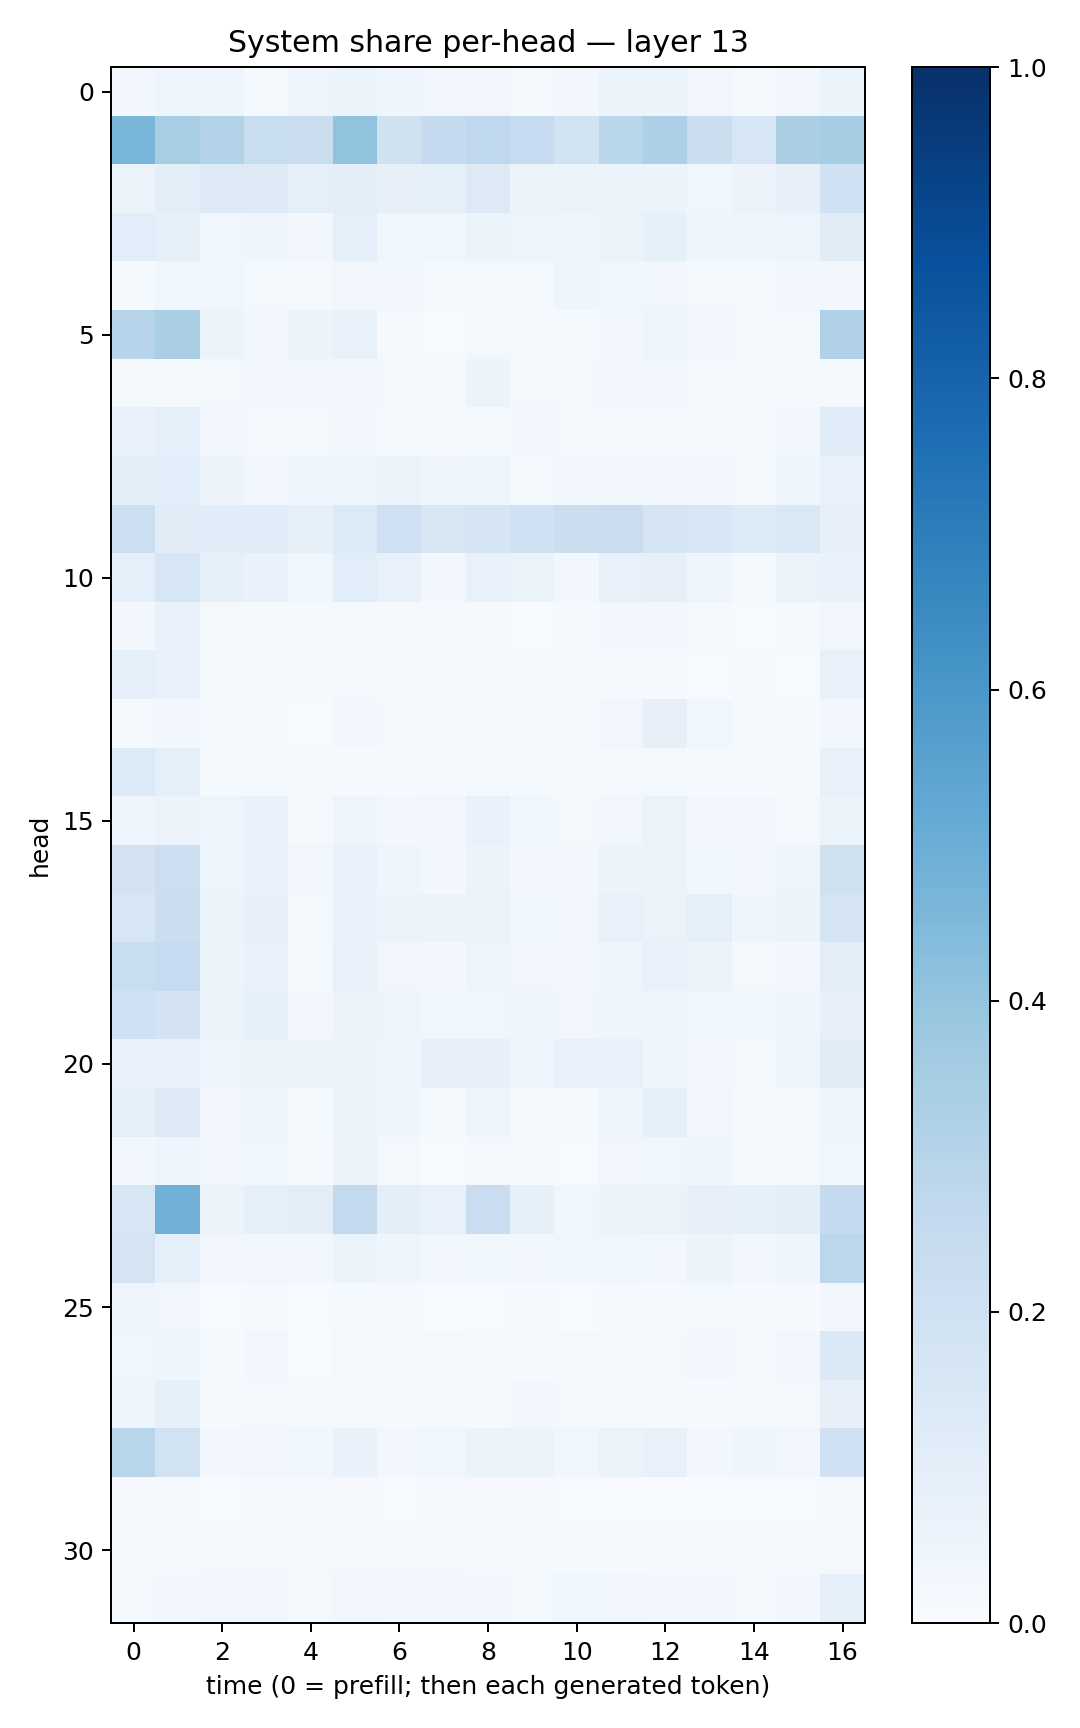

The data file committed next to this chart (first rows):
0.030642103, 0.04763935, 0.04890721, 0.021478135, 0.047533836, 0.053505223, 0.04489261, 0.032563116, 0.03409012, 0.022101616, 0.024621356, 0.05908873, 0.061539236, 0.03258765, 0.019071653, 0.030767502, 0.05465657
0.463, 0.3414, 0.3087, 0.2309, 0.2202, 0.4039, 0.1982, 0.2505, 0.2657, 0.248, 0.1904, 0.2854, 0.3251, 0.2253, 0.16, 0.3392, 0.3534
0.06517, 0.09779, 0.1319, 0.1242, 0.09024, 0.09389, 0.08053, 0.08207, 0.1275, 0.05903, 0.05165, 0.05926, 0.05347, 0.03678, 0.05644, 0.08008, 0.2027
0.1079, 0.08534, 0.03897, 0.04308, 0.02757, 0.08769, 0.03792, 0.03539, 0.05174, 0.04992, 0.04266, 0.06428, 0.0836, 0.03966, 0.04556, 0.04787, 0.1119
0.01355, 0.03658, 0.03678, 0.01707, 0.01373, 0.03345, 0.02557, 0.02322, 0.01911, 0.01912, 0.04182, 0.03732, 0.03388, 0.01871, 0.01631, 0.02552, 0.02374
0.2942, 0.3368, 0.0593, 0.02513, 0.05172, 0.06867, 0.01117, 0.004746, 0.02273, 0.01507, 0.01277, 0.02864, 0.04946, 0.0312, 0.01729, 0.02025, 0.3202
0.01707, 0.01784, 0.0184, 0.0277, 0.02616, 0.02864, 0.02112, 0.02096, 0.05431, 0.0199, 0.01699, 0.02941, 0.03427, 0.01293, 0.009768, 0.009152, 0.01823
0.07055, 0.08872, 0.028, 0.02195, 0.017, 0.02473, 0.01442, 0.008151, 0.01442, 0.02489, 0.02308, 0.01733, 0.01914, 0.02281, 0.01828, 0.02638, 0.1201
0.1015, 0.1064, 0.05655, 0.03509, 0.04003, 0.04489, 0.05588, 0.03974, 0.05064, 0.01927, 0.02403, 0.02867, 0.03309, 0.02757, 0.01622, 0.04178, 0.07681
0.2176, 0.113, 0.116, 0.1146, 0.08586, 0.1328, 0.2041, 0.1523, 0.171, 0.1996, 0.2194, 0.2295, 0.166, 0.1589, 0.1334, 0.1459, 0.07954
0.09038, 0.1592, 0.08487, 0.06645, 0.0352, 0.1056, 0.07294, 0.02839, 0.07484, 0.06292, 0.0267, 0.07302, 0.08182, 0.0483, 0.01723, 0.06263, 0.06752
0.02531, 0.07013, 0.01803, 0.0133, 0.011, 0.02016, 0.01139, 0.008468, 0.01097, 0.005821, 0.009448, 0.02403, 0.02553, 0.009537, 0.00442, 0.01226, 0.03353
0.09059, 0.07683, 0.01182, 0.02047, 0.01034, 0.01719, 0.009077, 0.008761, 0.01379, 0.009873, 0.019, 0.0105, 0.009244, 0.006248, 0.01133, 0.006757, 0.07191
0.02125, 0.02975, 0.02095, 0.0148, 0.007578, 0.02951, 0.01701, 0.01379, 0.02274, 0.0133, 0.01326, 0.0342, 0.07994, 0.0372, 0.01147, 0.01369, 0.02451
0.1328, 0.08708, 0.01468, 0.01189, 0.00851, 0.01075, 0.01197, 0.01307, 0.0161, 0.01202, 0.008012, 0.01916, 0.02016, 0.01514, 0.00816, 0.01294, 0.07226
0.04061, 0.05563, 0.04863, 0.06935, 0.02235, 0.04711, 0.02941, 0.03442, 0.06947, 0.03653, 0.02172, 0.03216, 0.06426, 0.03108, 0.02374, 0.01921, 0.05298
0.1828, 0.218, 0.0498, 0.06924, 0.03255, 0.06967, 0.04467, 0.02638, 0.05875, 0.02882, 0.02517, 0.06135, 0.06368, 0.03516, 0.02773, 0.04709, 0.1977
0.161, 0.2261, 0.05624, 0.07926, 0.0165, 0.06729, 0.0533, 0.05556, 0.05789, 0.03543, 0.03443, 0.07736, 0.0639, 0.08972, 0.04041, 0.05844, 0.1757
0.2316, 0.2474, 0.05864, 0.069, 0.01485, 0.07335, 0.03389, 0.02745, 0.04777, 0.032, 0.0236, 0.04758, 0.0757, 0.05553, 0.02318, 0.02684, 0.105
0.201, 0.1826, 0.05411, 0.08393, 0.0246, 0.05737, 0.04785, 0.03638, 0.036, 0.0491, 0.03212, 0.04391, 0.03936, 0.03662, 0.03593, 0.04108, 0.07827
0.07468, 0.07306, 0.04957, 0.05524, 0.05865, 0.05228, 0.04507, 0.07857, 0.0789, 0.04065, 0.07485, 0.07267, 0.04595, 0.02646, 0.01898, 0.04833, 0.1097
0.08648, 0.1258, 0.03485, 0.04049, 0.02164, 0.05188, 0.04362, 0.01713, 0.04782, 0.01644, 0.01341, 0.04265, 0.08432, 0.03336, 0.01544, 0.01837, 0.04762
0.02418, 0.04384, 0.03221, 0.03576, 0.01121, 0.05686, 0.01671, 0.005849, 0.02114, 0.009554, 0.005082, 0.03451, 0.03864, 0.04002, 0.01104, 0.01646, 0.03888
0.1636, 0.4823, 0.05703, 0.09009, 0.1051, 0.2603, 0.09459, 0.07328, 0.2302, 0.0825, 0.03527, 0.05927, 0.06627, 0.08107, 0.0842, 0.09718, 0.2509
0.1744, 0.08931, 0.03323, 0.03459, 0.03001, 0.06167, 0.04249, 0.02856, 0.03629, 0.02481, 0.03553, 0.03895, 0.02827, 0.05299, 0.02699, 0.0459, 0.278
0.04355, 0.03485, 0.004123, 0.009214, 0.004272, 0.01312, 0.00895, 0.004697, 0.006673, 0.01233, 0.007501, 0.008174, 0.01232, 0.01748, 0.01192, 0.008202, 0.0264
0.03651, 0.04002, 0.01189, 0.02482, 0.006637, 0.01798, 0.01785, 0.01568, 0.01235, 0.01469, 0.01637, 0.01607, 0.01591, 0.02468, 0.02045, 0.0258, 0.1371
0.04473, 0.08499, 0.00903, 0.0232, 0.01376, 0.01855, 0.01138, 0.0171, 0.0108, 0.02689, 0.01645, 0.01346, 0.008547, 0.01086, 0.01416, 0.01931, 0.0791
0.2928, 0.1894, 0.02628, 0.02442, 0.03518, 0.06952, 0.02768, 0.03729, 0.06204, 0.05429, 0.03608, 0.06344, 0.07418, 0.02819, 0.04241, 0.03223, 0.2002
0.01049, 0.009222, 0.00595, 0.007941, 0.007877, 0.009935, 0.006503, 0.00796, 0.008535, 0.007862, 0.007013, 0.006438, 0.007709, 0.00555, 0.006956, 0.004308, 0.009524
0.009276, 0.01515, 0.02252, 0.02267, 0.01986, 0.02164, 0.01649, 0.0166, 0.01112, 0.01372, 0.01276, 0.01215, 0.01365, 0.0144, 0.01917, 0.01511, 0.02287
0.01567, 0.02408, 0.03319, 0.0334, 0.02215, 0.0344, 0.02694, 0.0311, 0.03028, 0.01742, 0.03826, 0.03443, 0.02861, 0.02496, 0.02079, 0.0271, 0.08776
